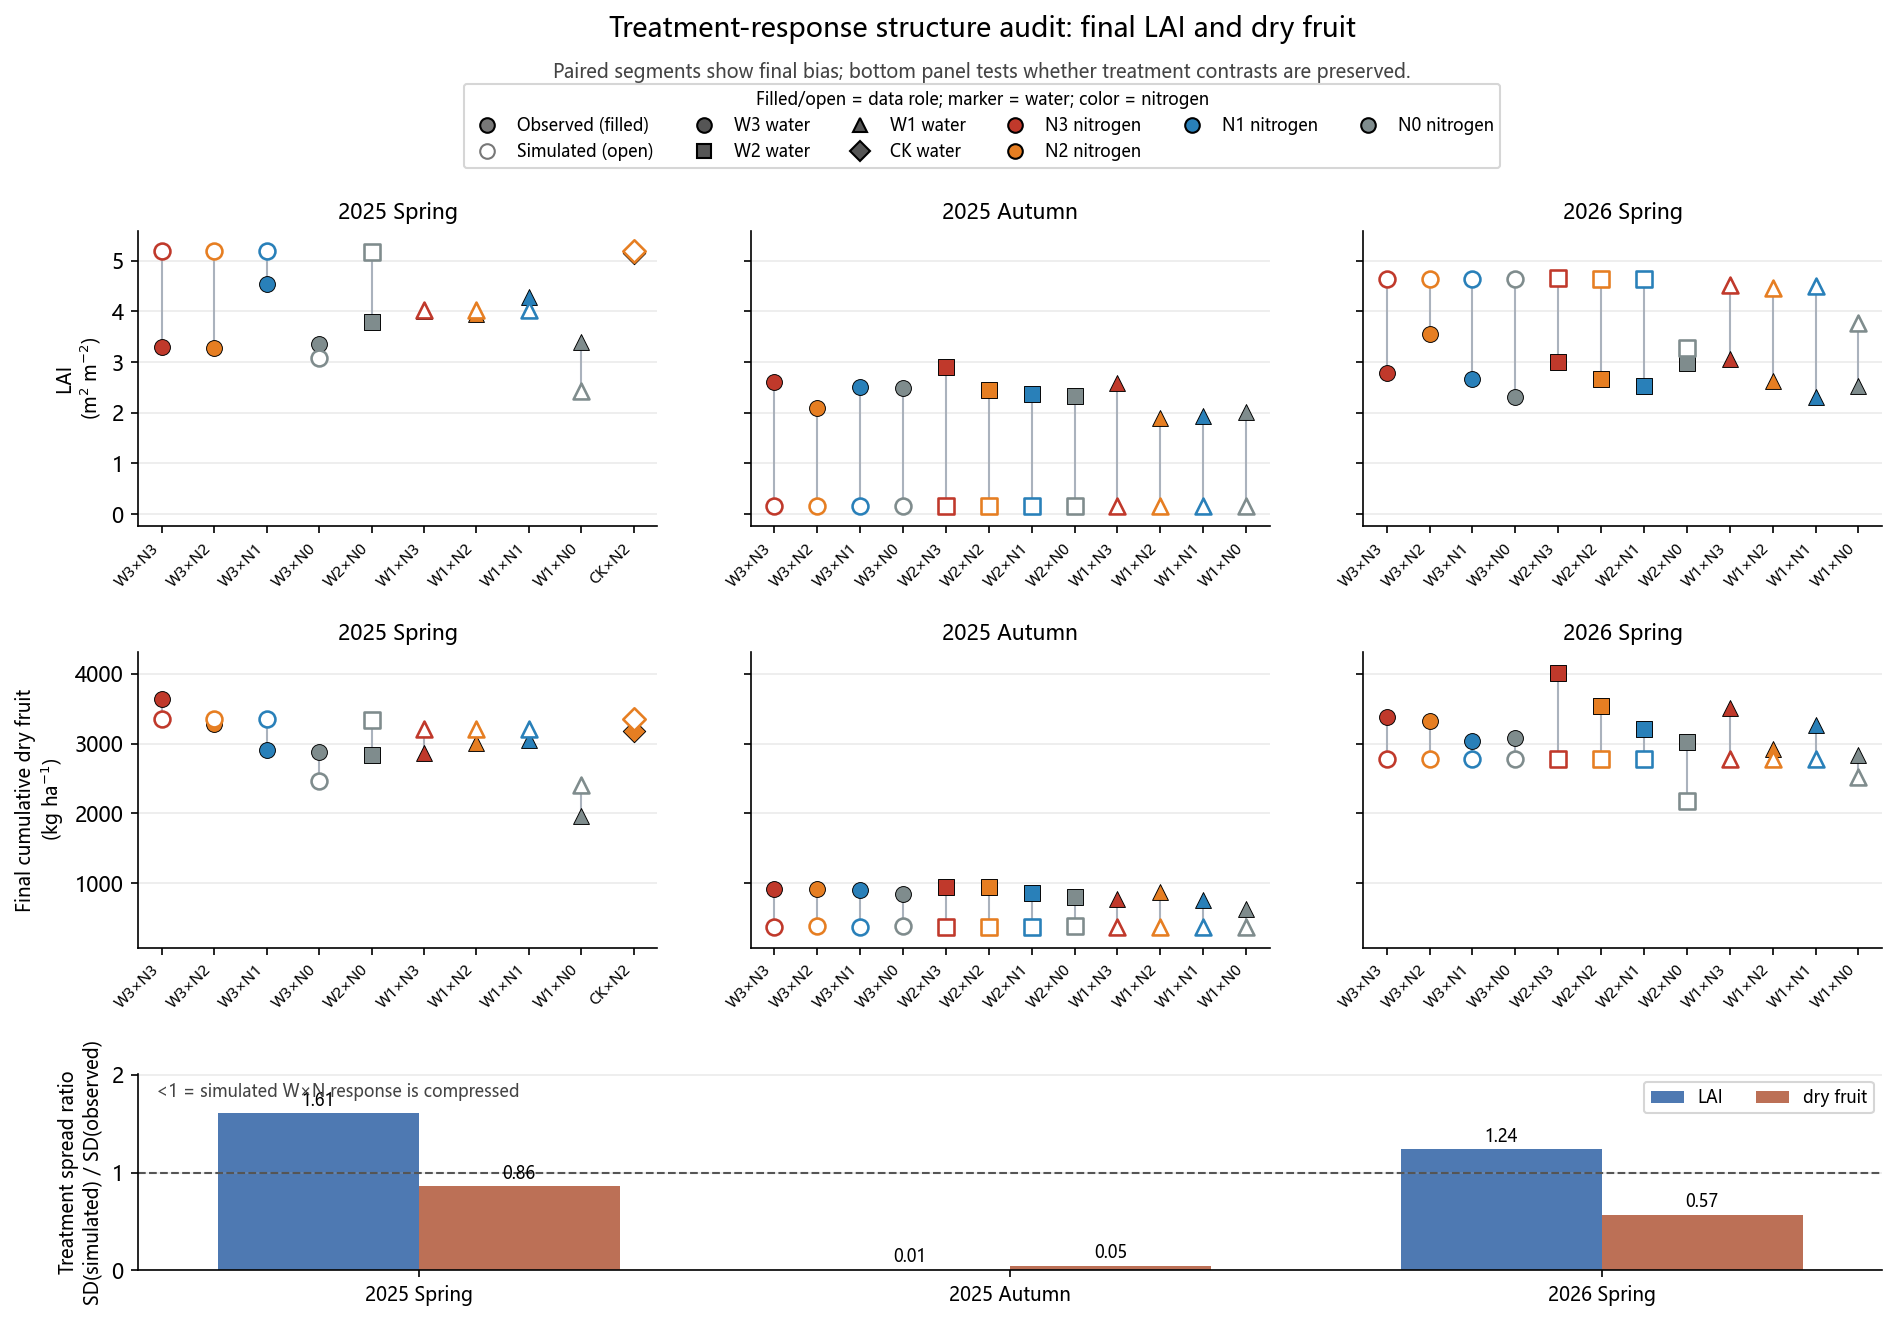

The file beside this chart, header and first rows:
season, response, n_treatments, observed_sd, simulated_sd, spread_ratio_sim_over_obs, observed_range, simulated_range, mean_bias_sim_minus_obs
25SP, LAID, 10, 0.622, 1.001, 1.609, 1.882, 2.748, 0.4458
25FA, LAID, 12, 0.3068, 0.002137, 0.006966, 1.012, 0.006, -2.183
26SP, LAID, 12, 0.3525, 0.436, 1.237, 1.243, 1.369, 1.67
25SP, DRY_CUM, 10, 428.9, 368.7, 0.8597, 1679, 938.7, 164.5
25FA, DRY_CUM, 12, 92.77, 4.403, 0.04746, 314.0, 13.7, -471.7
26SP, DRY_CUM, 12, 326, 185.4, 0.5687, 1185, 613.6, -549.5
